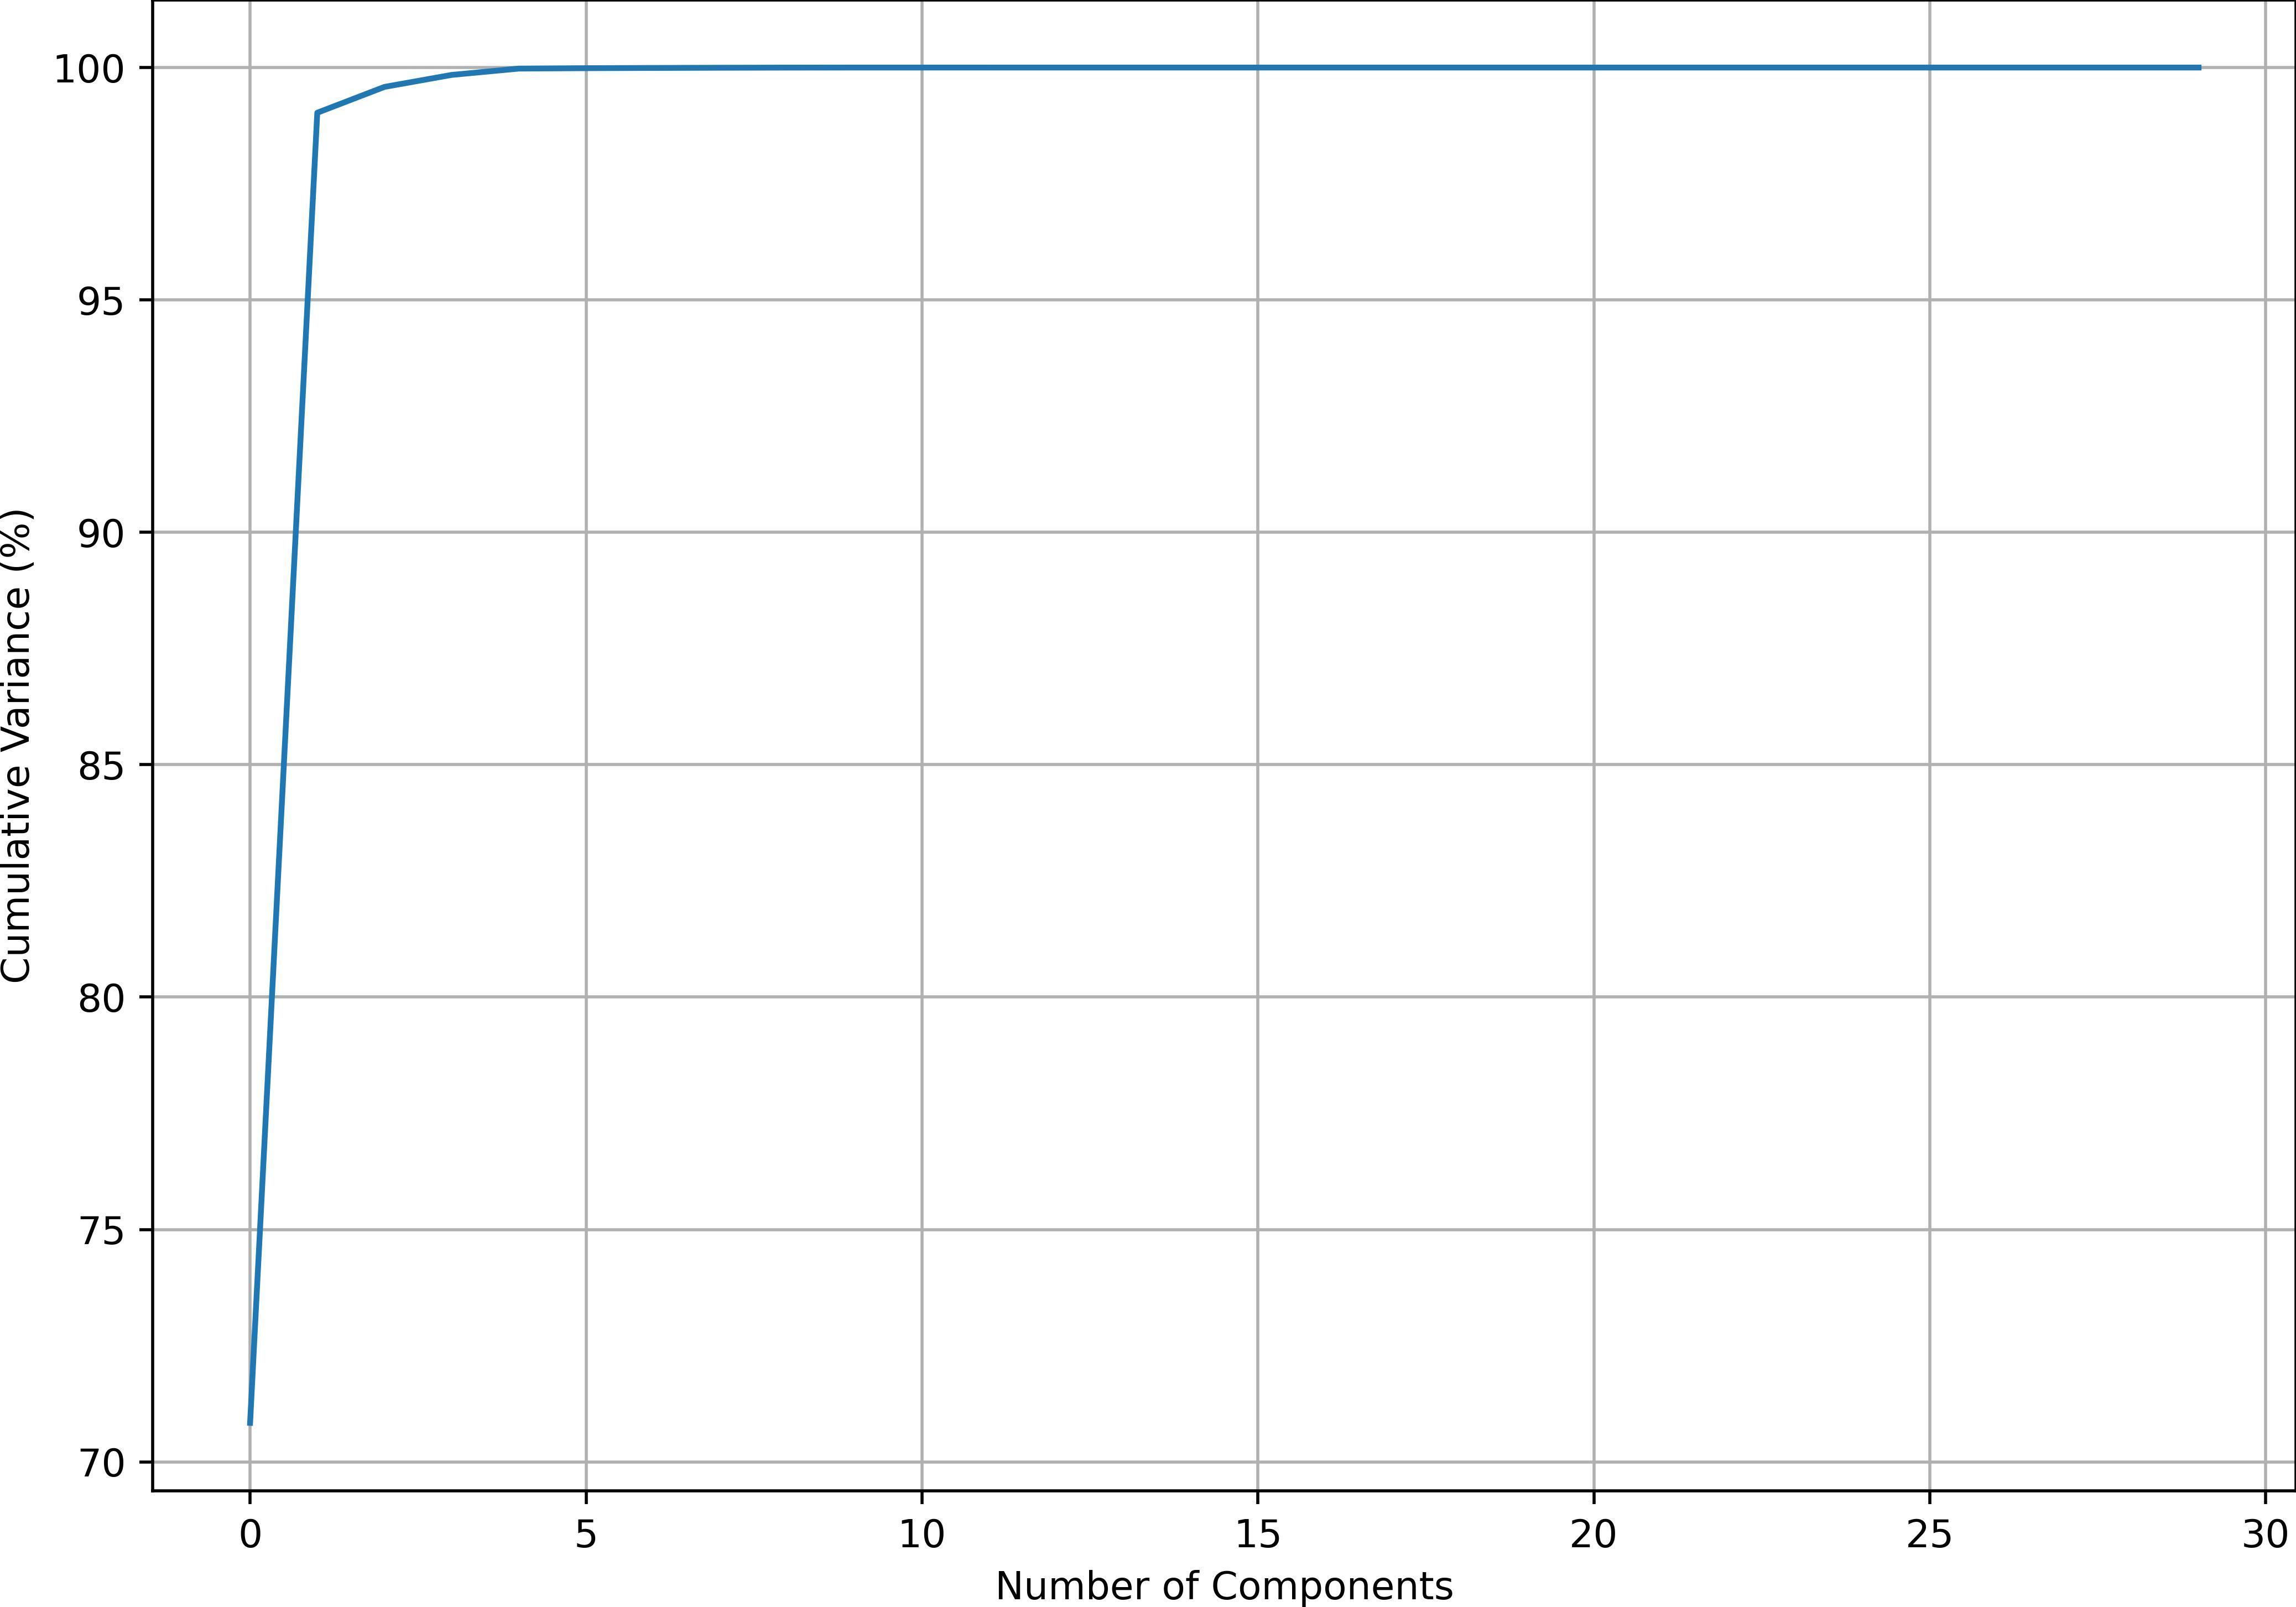

Source code (Python):
import pandas as pd
import numpy as np
import matplotlib.pyplot as plt


def main():
    df = pd.read_csv('../Train_knight.csv')
    df.drop('knight', axis=1, inplace=True)

    variances = df.var()

    sorted_variances = variances.sort_values(ascending=False)

    total_variance = sorted_variances.sum()

    variance_percentage = (sorted_variances / total_variance) * 100

    cumulative_variance_percentage = np.cumsum(variance_percentage)

    print("Variances (Percentage):\n", variance_percentage.values)
    print("Cumulative Variances (Percentage):\n",
          cumulative_variance_percentage.values)

    plt.figure(figsize=(10, 7))
    plt.plot(range(0, len(cumulative_variance_percentage)),
             cumulative_variance_percentage, '-')
    plt.xlabel('Number of Components')
    plt.ylabel('Cumulative Variance (%)')
    plt.grid(True)
    plt.show()
    plt.savefig("variances.jpg", bbox_inches='tight', pad_inches=0, dpi=500)


if __name__ == "__main__":
    main()
